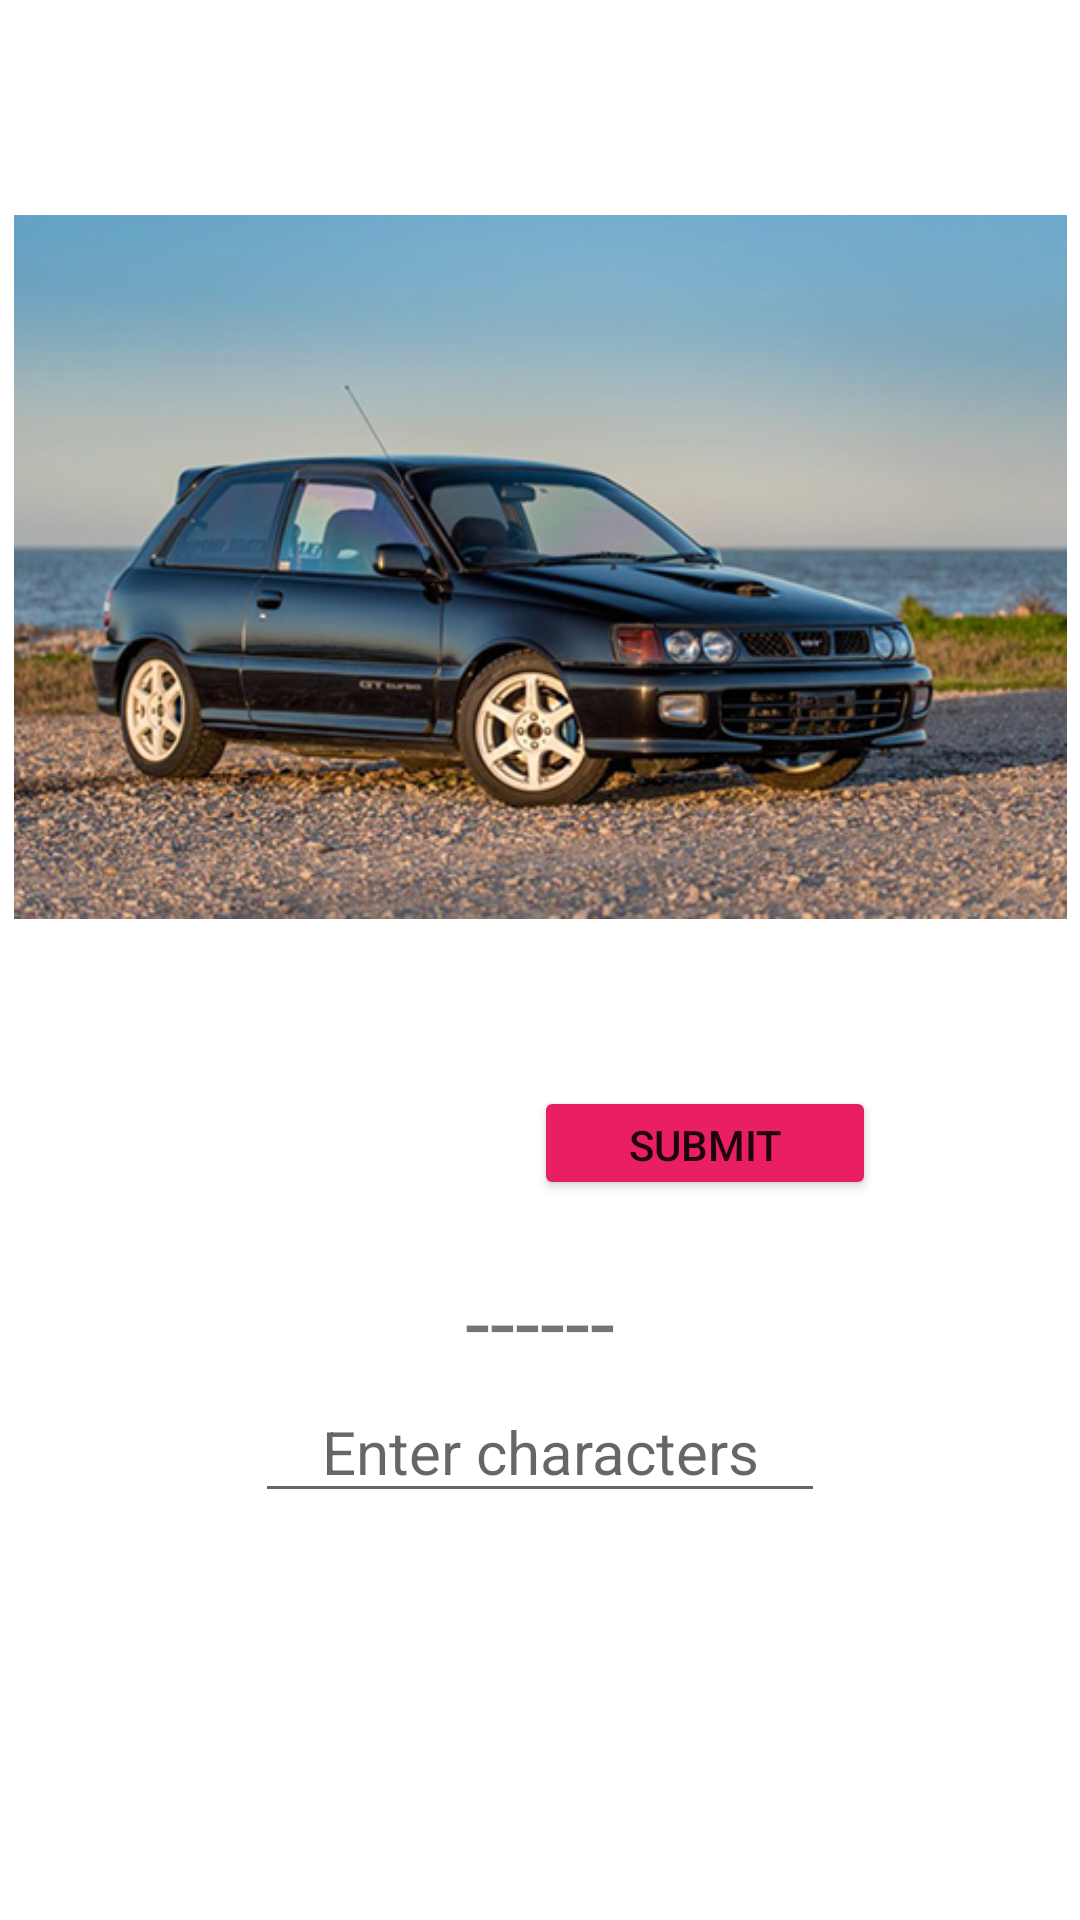

The Android layout XML behind this screen, and the referenced resources:
<!-- AndroidManifest.xml: application theme Theme.MotoMad -->
<!-- res/layout/activity_hint.xml -->
<?xml version="1.0" encoding="utf-8"?>
<androidx.constraintlayout.widget.ConstraintLayout xmlns:android="http://schemas.android.com/apk/res/android"
    xmlns:app="http://schemas.android.com/apk/res-auto"
    xmlns:tools="http://schemas.android.com/tools"
    android:layout_width="match_parent"
    android:layout_height="match_parent"
    tools:context=".HintActivity">

    <ImageView
        android:id="@+id/car_imageView"
        android:layout_width="351dp"
        android:layout_height="290dp"
        android:layout_marginTop="44dp"
        android:contentDescription="@string/car_image"
        app:layout_constraintEnd_toEndOf="parent"
        app:layout_constraintStart_toStartOf="parent"
        app:layout_constraintTop_toTopOf="parent"
        app:srcCompat="@drawable/img_0"
        />

    <Button
        android:id="@+id/submit_button"
        android:layout_width="114dp"
        android:layout_height="38dp"
        android:layout_marginTop="28dp"
        android:layout_marginEnd="68dp"
        android:layout_marginRight="68dp"
        android:text="@string/submit"
        app:backgroundTint="#E91E63"
        app:layout_constraintEnd_toEndOf="parent"
        app:layout_constraintTop_toBottomOf="@+id/car_imageView" />
    <TextView
        android:id="@+id/dash_text"
        android:layout_width="wrap_content"
        android:layout_height="wrap_content"
        android:layout_marginTop="20dp"
        android:text="@string/dash_text"
        android:textSize="30sp"
        app:layout_constraintEnd_toEndOf="parent"
        app:layout_constraintStart_toStartOf="parent"
        app:layout_constraintTop_toBottomOf="@+id/submit_button" />

    <EditText
        android:id="@+id/edit_text"
        android:layout_width="190dp"
        android:layout_height="44dp"
        android:layout_marginHorizontal="30dp"
        android:gravity="center"
        android:hint="@string/enter_characters"
        android:importantForAutofill="no"
        android:inputType="textUri"
        android:maxLength="1"
        android:textSize="20sp"
        app:layout_constraintEnd_toEndOf="parent"
        app:layout_constraintStart_toStartOf="parent"
        app:layout_constraintTop_toBottomOf="@+id/dash_text" />

    <TextView
        android:id="@+id/statusMsg"
        android:layout_width="wrap_content"
        android:layout_height="wrap_content"
        android:layout_marginTop="20dp"
        android:text="@string/display_message"
        android:textColor="@color/teal_700"
        android:textSize="30sp"
        android:textStyle="bold"
        android:visibility="gone"
        app:layout_constraintEnd_toEndOf="parent"
        app:layout_constraintStart_toStartOf="parent"
        app:layout_constraintTop_toBottomOf="@+id/edit_text" />

    <TextView
        android:id="@+id/users_input"
        android:layout_width="wrap_content"
        android:layout_height="wrap_content"
        android:layout_marginTop="8dp"
        android:textSize="30sp"
        android:textStyle="bold"
        android:visibility="gone"
        app:layout_constraintEnd_toStartOf="@id/status"
        app:layout_constraintStart_toStartOf="parent"
        app:layout_constraintTop_toBottomOf="@+id/statusMsg" />

    <TextView
        android:id="@+id/status"
        android:layout_width="wrap_content"
        android:layout_height="wrap_content"
        android:layout_marginTop="8dp"
        android:text="@string/display_message"
        android:textColor="@color/yellow"
        android:textSize="30sp"
        android:textStyle="bold"
        android:visibility="gone"
        app:layout_constraintEnd_toEndOf="parent"
        app:layout_constraintStart_toEndOf="@id/users_input"
        app:layout_constraintTop_toBottomOf="@+id/statusMsg" />
</androidx.constraintlayout.widget.ConstraintLayout>
<!-- resources referenced by this layout -->
<resources>
  <color name="teal_700">#FF018786</color>
  <color name="yellow">#FDD835</color>
  <!-- drawable img_0: jpg bitmap (drawable, 156414 bytes) -->
  <string name="car_image">car image</string>
  <string name="dash_text">------</string>
  <string name="display_message">TextView</string>
  <string name="enter_characters">Enter characters</string>
  <string name="submit">Submit</string>
  <style name="Theme.MotoMad" parent="Theme.MaterialComponents.DayNight.DarkActionBar">
          
          <item name="colorPrimary">@color/purple_500</item>
          <item name="colorPrimaryVariant">@color/purple_700</item>
          <item name="colorOnPrimary">@color/white</item>
          
          <item name="colorSecondary">@color/teal_200</item>
          <item name="colorSecondaryVariant">@color/teal_700</item>
          <item name="colorOnSecondary">@color/black</item>
          
          <item name="android:statusBarColor" tools:targetApi="l">?attr/colorPrimaryVariant</item>
          
      </style>
  <color name="purple_500">#E91E63</color>
  <color name="purple_700">#FF000000</color>
  <color name="white">#FFFFFFFF</color>
  <color name="teal_200">#FF03DAC5</color>
  <color name="black">#FF000000</color>
</resources>
